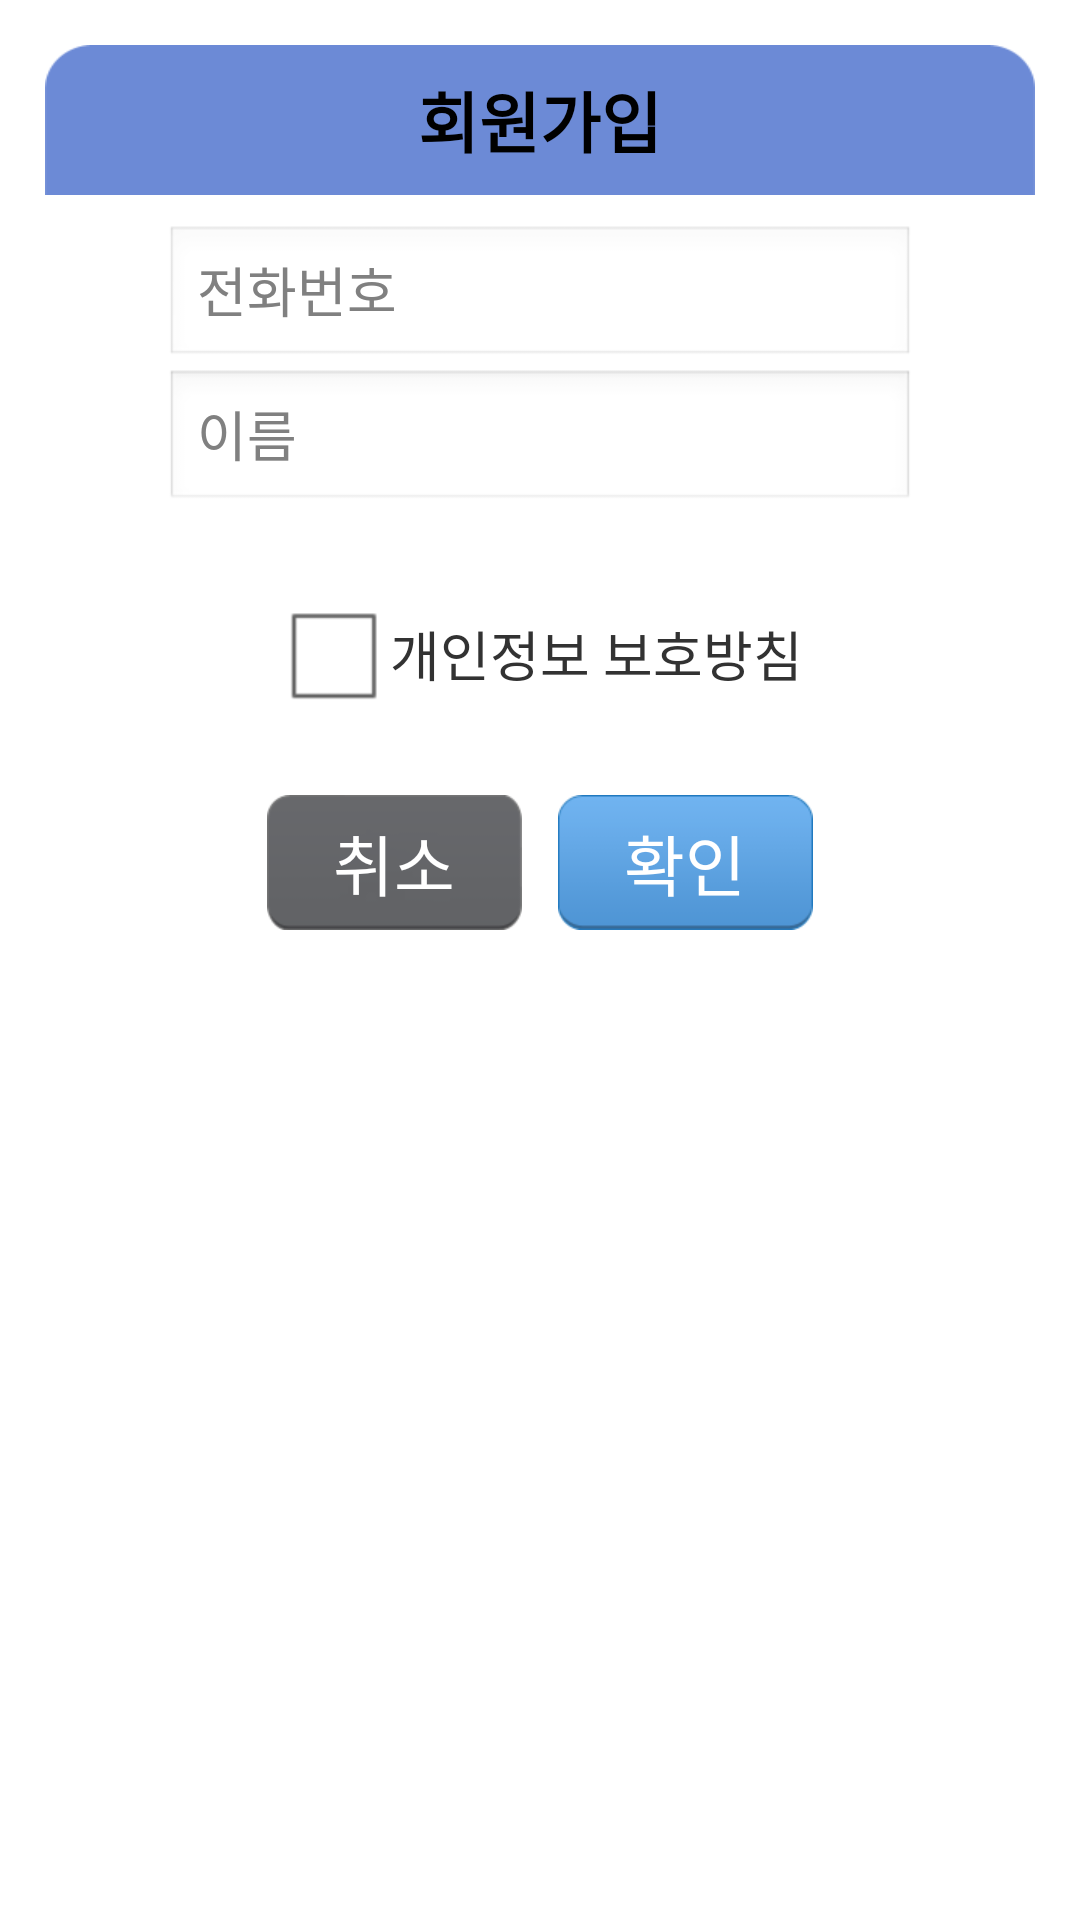

Produce the Android XML layout that renders to this screen, including the resource entries it uses.
<!-- AndroidManifest.xml: application theme AppTheme -->
<!-- res/layout/dialog_join_norm.xml -->
<?xml version="1.0" encoding="utf-8"?>
<LinearLayout xmlns:android="http://schemas.android.com/apk/res/android"
              android:layout_width="300dp"
              android:layout_height="wrap_content"
              android:padding="15dp"
              android:orientation="vertical">

    <LinearLayout
        android:layout_width="match_parent"
        android:layout_height="50dp"
        android:background="@drawable/popup_title"
        android:gravity="center"
        android:orientation="vertical">

        <TextView
            android:layout_width="wrap_content"
            android:layout_height="wrap_content"
            android:text="@string/join"
            android:textAppearance="?android:attr/textAppearanceLarge"
            android:textStyle="bold"/>

    </LinearLayout>

    <LinearLayout
        android:layout_width="match_parent"
        android:layout_height="wrap_content"
        android:background="@android:color/white"
        android:gravity="center_horizontal"
        android:orientation="vertical">

        <LinearLayout
            android:layout_width="250dp"
            android:layout_height="35dp"
            android:gravity="bottom|left"
            android:visibility="gone">

            <TextView
                android:layout_width="wrap_content"
                android:layout_height="wrap_content"
                android:text="@string/phonenumber"
                android:textAppearance="?android:attr/textAppearanceLarge"
                android:textColor="@android:color/black"/>

        </LinearLayout>

        <View
            android:layout_width="match_parent"
            android:layout_height="10dp"/>

        <EditText
            android:id="@+id/joinPhonenumberEt"
            android:layout_width="250dp"
            android:layout_height="wrap_content"
            android:enabled="false"
            android:hint="@string/phonenumber"
            android:inputType="number"
            android:singleLine="true"
            android:textColor="@android:color/black">

        </EditText>


        <EditText
            android:id="@+id/joinNicknameEt"
            android:layout_width="250dp"
            android:layout_height="wrap_content"
            android:hint="@string/name"
            android:maxLength="32"
            android:singleLine="true"
            android:textColor="@android:color/black">

        </EditText>

        <View
            android:layout_width="match_parent"
            android:layout_height="23dp"/>

        <LinearLayout
            android:layout_width="wrap_content"
            android:layout_height="wrap_content"
            android:gravity="center"
            >

            <CheckBox
                android:id="@+id/joinAgreementCb"
                android:layout_width="wrap_content"
                android:layout_height="wrap_content"
                android:layout_gravity="center_horizontal"
                android:checked="false"
                android:enabled="true"
                android:textColor="@android:color/black"/>

            <TextView
                android:id="@+id/joinAgreementBt"
                android:layout_width="wrap_content"
                android:layout_height="wrap_content"
                android:layout_gravity="center"
                android:text="@string/personalAgreement"
                android:textSize="18sp"/>

        </LinearLayout>

        <View
            android:layout_width="match_parent"
            android:layout_height="23dp"/>
    </LinearLayout>

    <LinearLayout
        android:layout_width="match_parent"
        android:layout_height="45dp"
        android:background="@android:color/white"
        android:gravity="center">

        <Button
            android:id="@+id/joinCancelBt"
            android:layout_width="85dp"
            android:layout_height="45dp"
            android:background="@drawable/xml_btn_cancel"
            android:text="@string/btn_cancel"
            android:textAppearance="?android:attr/textAppearanceLargeInverse"
            android:textColor="@android:color/white"/>

        <View
            android:layout_width="12dp"
            android:layout_height="wrap_content"/>

        <Button
            android:id="@+id/joinRegisterBt"
            android:layout_width="85dp"
            android:layout_height="45dp"
            android:background="@drawable/xml_btn_ok"
            android:text="@string/btn_ok"
            android:textAppearance="?android:attr/textAppearanceLargeInverse"
            android:textColor="@android:color/white"/>


    </LinearLayout>

    <LinearLayout
        android:layout_width="match_parent"
        android:layout_height="15dp"
        android:background="@drawable/popup_tail"
        android:orientation="vertical">

    </LinearLayout>

</LinearLayout>
<!-- resources referenced by this layout -->
<resources>
  <!-- drawable popup_tail: png bitmap (drawable-hdpi, 1565 bytes) -->
  <!-- drawable popup_title: png bitmap (drawable-hdpi, 1797 bytes) -->
  <!-- drawable xml_btn_cancel (drawable) -->
  <?xml version="1.0" encoding="utf-8"?>
  <selector xmlns:android="http://schemas.android.com/apk/res/android">
  	<item android:drawable="@drawable/btn_cancel_touch" android:state_pressed="true"/>
  	
  	<item android:drawable="@drawable/btn_cancel" android:state_pressed="false"/>
  	
  </selector>
  <!-- drawable xml_btn_ok (drawable) -->
  <?xml version="1.0" encoding="utf-8"?>
  <selector xmlns:android="http://schemas.android.com/apk/res/android">
  	
  	
  	<item android:state_pressed="true" android:drawable="@drawable/btn_ok_touch"/>
  	<item android:state_pressed="false" android:drawable="@drawable/btn_ok"/>
  </selector>
  <string name="btn_cancel">취소</string>
  <string name="btn_ok">확인</string>
  <string name="join">회원가입</string>
  <string name="name">이름</string>
  <string name="personalAgreement">개인정보 보호방침</string>
  <string name="phonenumber">전화번호</string>
  <style name="AppTheme" parent="android:Theme.Light.NoTitleBar">
          
      </style>
  <!-- drawable btn_cancel_touch: png bitmap (drawable-hdpi, 1151 bytes) -->
  <!-- drawable btn_cancel: png bitmap (drawable-hdpi, 1567 bytes) -->
  <!-- drawable btn_ok_touch: png bitmap (drawable-hdpi, 1127 bytes) -->
  <!-- drawable btn_ok: png bitmap (drawable-hdpi, 1499 bytes) -->
</resources>
